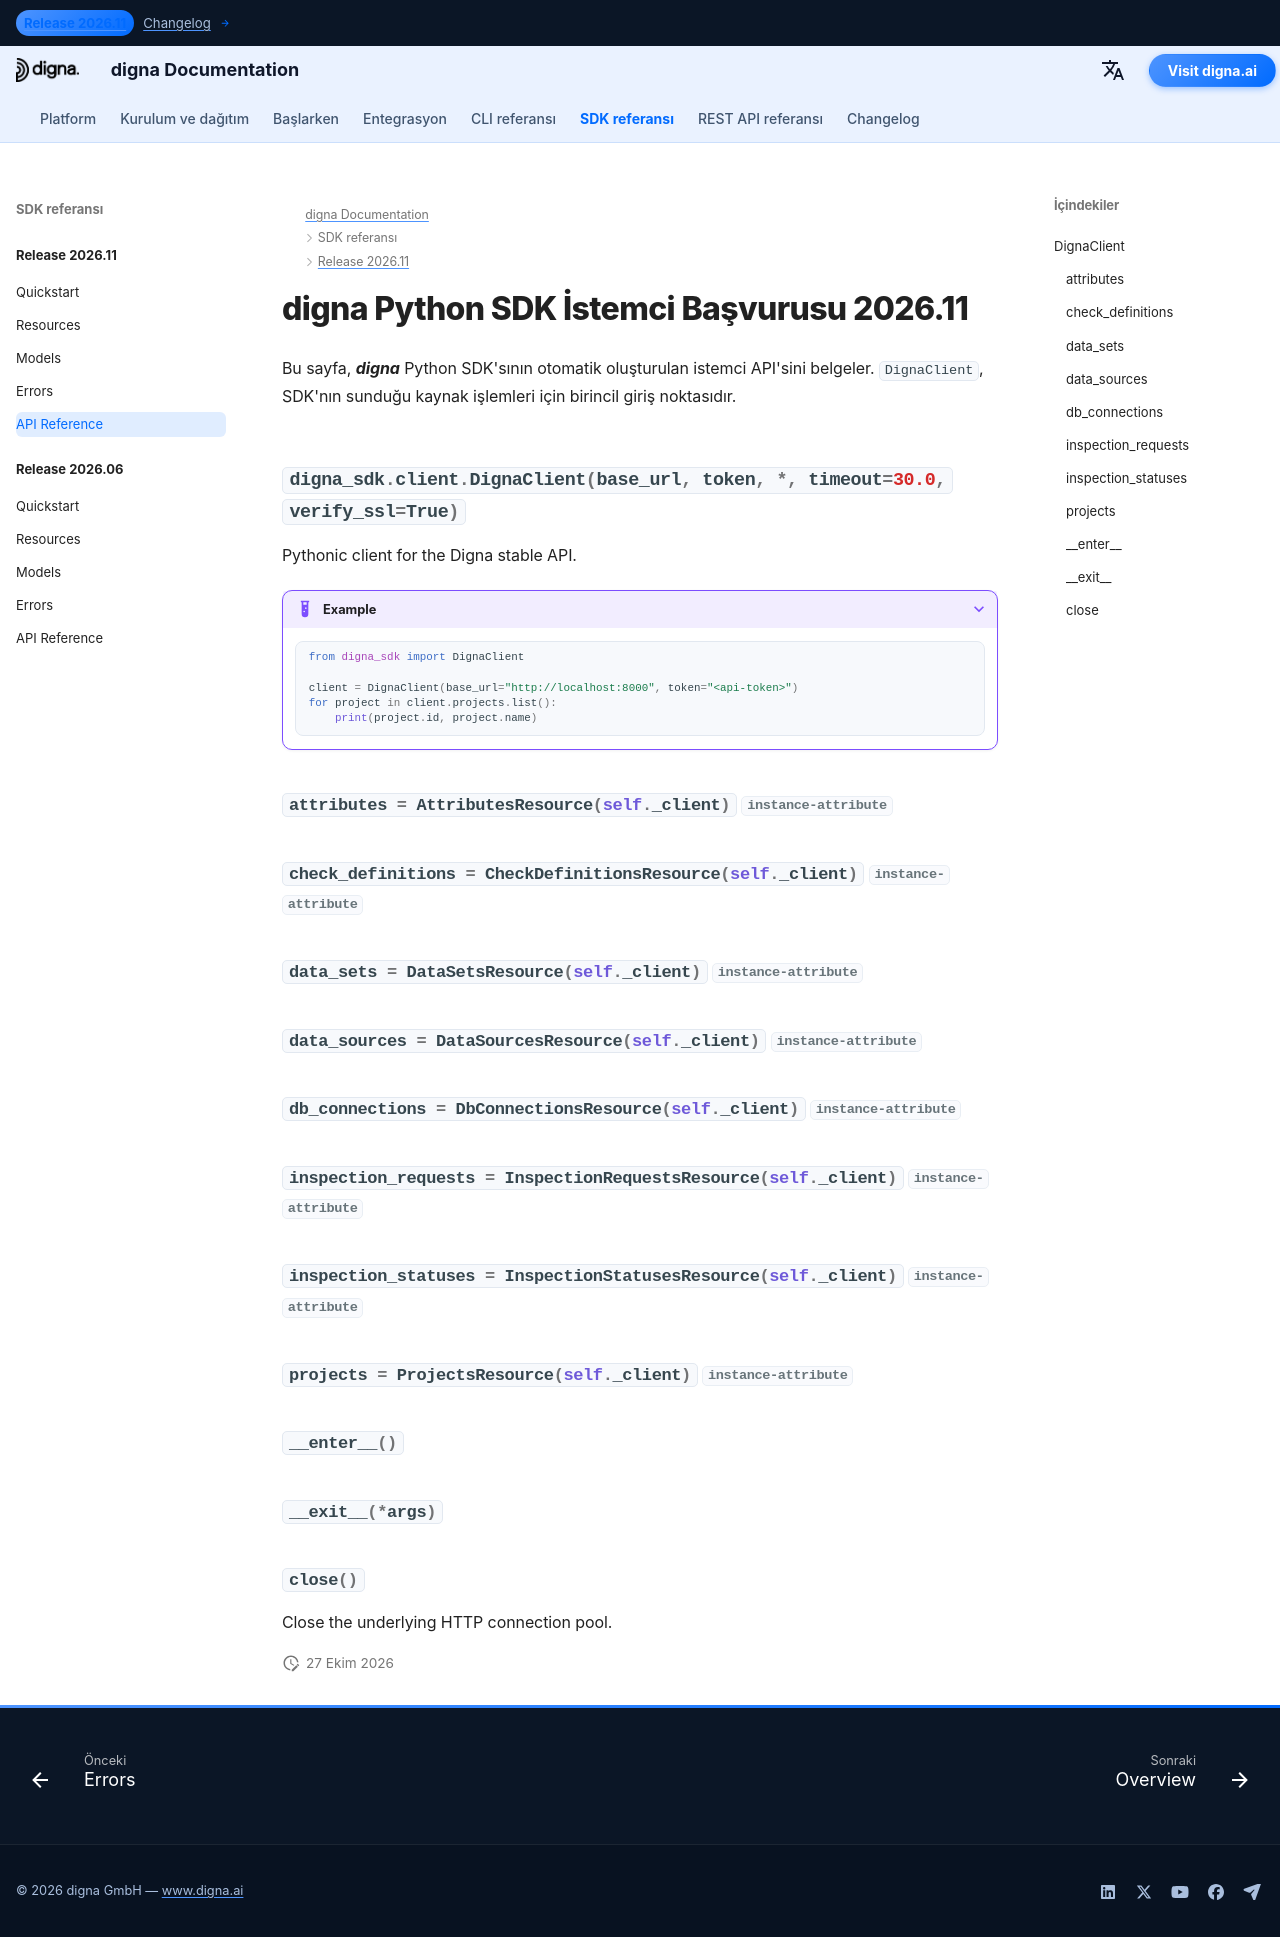

repository: dignaai/digna-docs · page: tr/sdk/Release 2026.11/reference/index.html · generator: mkdocs

---
title: digna Python SDK İstemci Başvurusu 2026.11 | digna Belgeleri
description: digna Python SDK 2026.11 sürümü için istemci API başvurusu
image: /assets/logo_square.png
---

# digna Python SDK İstemci Başvurusu 2026.11

Bu sayfa, ***digna*** Python SDK'sının otomatik oluşturulan istemci API'sini belgeler. `DignaClient`, SDK'nın sunduğu kaynak işlemleri için birincil giriş noktasıdır.

::: digna_sdk.client.DignaClient
